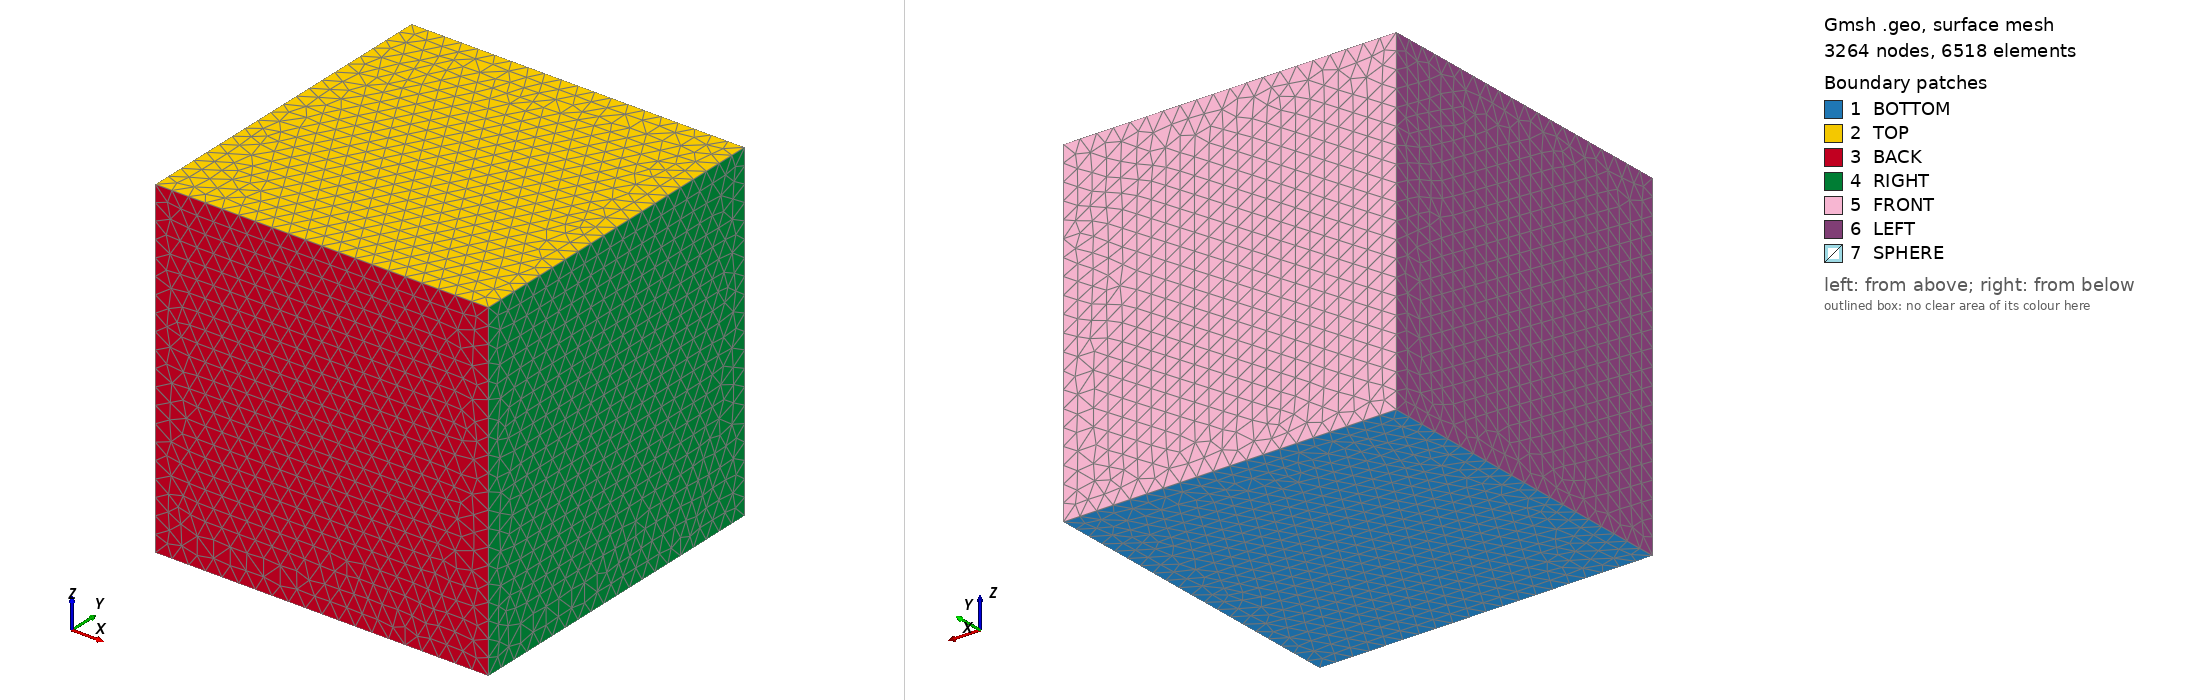

Gmsh geometry script, surface-meshed: 3264 nodes, 6518 surface elements. Boundary patches (legend numbers): 1 BOTTOM, 2 TOP, 3 BACK, 4 RIGHT, 5 FRONT, 6 LEFT, 7 SPHERE. Left view from above one corner, right view from below the opposite corner. Legend entries are the model's physical surfaces. The drawing asked Gmsh for element sizes between 1% and 20% of the model's largest extent; the script's own settings can give other sizes.

=== test3d.geo (drawn) ===
// Gmsh project created on Tue Dec  3 09:45:32 2019

lc = 0.1;
lcs = 0.05;

xmin = -1.0;
ymin = -1.0;
zmin = -1.0;
xmax = 1.0;
ymax = 1.0;
zmax = 1.0;

xc = 0.0;
yc = 0.0;
zc = 0.0;
raio = 0.25;

// Cube geometry
Point(1) = {xmin, ymin, zmin, lc};
Point(2) = {xmax, ymin, zmin, lc};
Point(3) = {xmax, ymax, zmin, lc};
Point(4) = {xmin, ymax, zmin, lc};

Point(5) = {xmin, ymin, zmax, lc};
Point(6) = {xmax, ymin, zmax, lc};
Point(7) = {xmax, ymax, zmax, lc};
Point(8) = {xmin, ymax, zmax, lc};


Point(9) = {xc,yc,zc, lcs};
Point(10) = {xc+raio,yc,zc, lcs};
Point(11) = {xc-raio,yc,zc, lcs};
Point(12) = {xc,yc+raio,zc, lcs};
Point(13) = {xc,yc-raio,zc, lcs};
Point(14) = {xc,yc,zc+raio, lcs};
Point(15) = {xc,yc,zc-raio, lcs};


//+
Line(1) = {1, 2};
//+
Line(2) = {2, 3};
//+
Line(3) = {3, 4};
//+
Line(4) = {4, 1};
//+
Line(5) = {5, 6};
//+
Line(6) = {6, 7};
//+
Line(7) = {7, 8};
//+
Line(8) = {8, 5};
//+
Line(9) = {1, 5};
//+
Line(10) = {2, 6};
//+
Line(11) = {3, 7};
//+
Line(12) = {4, 8};
//+

//+
Circle(13) = {10, 9, 15};
//+
Circle(14) = {15, 9, 11};
//+
Circle(15) = {11, 9, 14};
//+
Circle(16) = {14, 9, 10};
//+
Circle(17) = {11, 9, 13};
//+
Circle(18) = {13, 9, 14};
//+
Circle(19) = {13, 9, 10};
//+
Circle(20) = {13, 9, 15};
//+
Circle(21) = {14, 9, 12};
//+
Circle(22) = {12, 9, 10};
//+
Circle(23) = {12, 9, 15};
//+
Circle(24) = {12, 9, 11};
//+
Curve Loop(1) = {4, 1, 2, 3};
//+
Plane Surface(1) = {1};
//+
Curve Loop(2) = {8, 5, 6, 7};
//+
Plane Surface(2) = {2};
//+
Curve Loop(3) = {9, 5, -10, -1};
//+
Plane Surface(3) = {3};
//+
Curve Loop(4) = {10, 6, -11, -2};
//+
Plane Surface(4) = {4};
//+
Curve Loop(5) = {11, 7, -12, -3};
//+
Plane Surface(5) = {5};
//+
Curve Loop(6) = {12, 8, -9, -4};
//+
Plane Surface(6) = {6};
//+
Curve Loop(7) = {24, 15, 21};
//+
Surface(7) = {7};
//+
Curve Loop(8) = {19, -16, -18};
//+
Surface(8) = {8};
//+
Curve Loop(9) = {17, 20, 14};
//+
Surface(9) = {9};
//+
Curve Loop(10) = {15, -18, -17};
//+
Surface(10) = {10};
//+
Curve Loop(11) = {20, -13, -19};
//+
Surface(11) = {11};
//+
Curve Loop(12) = {21, 22, -16};
//+
Surface(12) = {12};
//+
Curve Loop(13) = {22, 13, -23};
//+
Surface(13) = {13};
//+
Curve Loop(14) = {23, 14, -24};
//+
Surface(14) = {14};
//+
Surface Loop(1) = {6, 5, 4, 3, 2, 1};
//+
Surface Loop(2) = {13, 12, 7, 14, 9, 10, 8, 11};
//+
Volume(1) = {1, 2};
//+
Physical Surface("BOTTOM", 1) = {1};
//+
Physical Surface("TOP", 2) = {2};
//+
Physical Surface("LEFT", 3) = {6};
//+
Physical Surface("RIGHT", 4) = {4};
//+
Physical Surface("BACK", 5) = {3};
//+
Physical Surface("FRONT", 6) = {5};
//+
Physical Surface("SPHERE", 7) = {10, 8, 12, 7, 9, 14, 13, 11};
//+
Physical Volume("FLUID", 8) = {1};
